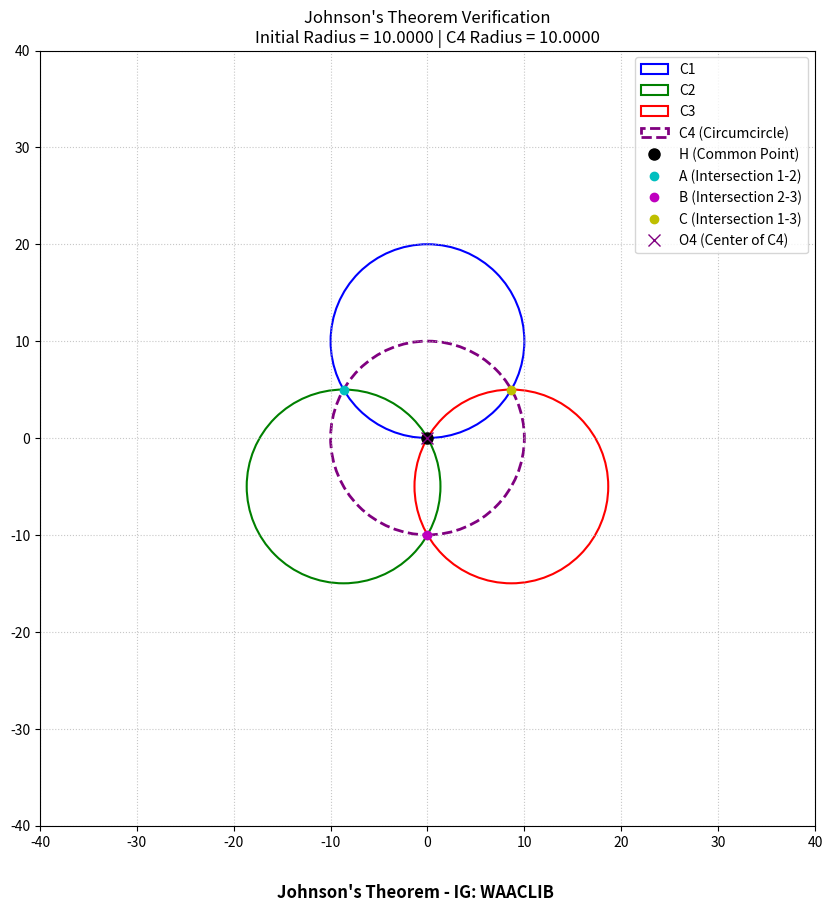

Python code for this plot:
import numpy as np
import matplotlib.pyplot as plt

def get_circumcircle(p1, p2, p3):
    d = 2 * (p1[0] * (p2[1] - p3[1]) + p2[0] * (p3[1] - p1[1]) + p3[0] * (p1[1] - p2[1]))
    ux = ((p1[0]**2 + p1[1]**2) * (p2[1] - p3[1]) + (p2[0]**2 + p2[1]**2) * (p3[1] - p1[1]) + (p3[0]**2 + p3[1]**2) * (p1[1] - p2[1])) / d
    uy = ((p1[0]**2 + p1[1]**2) * (p3[0] - p2[0]) + (p2[0]**2 + p2[1]**2) * (p1[0] - p3[0]) + (p3[0]**2 + p3[1]**2) * (p2[0] - p1[0])) / d
    center = np.array([ux, uy])
    radius = np.linalg.norm(center - p1)
    return center, radius

R = 10.0
H = np.array([0.0, 0.0])

base_angle = np.pi / 2 
theta = np.array([base_angle, base_angle + 2*np.pi/3, base_angle + 4*np.pi/3])

O1 = np.array([R * np.cos(theta[0]), R * np.sin(theta[0])])
O2 = np.array([R * np.cos(theta[1]), R * np.sin(theta[1])])
O3 = np.array([R * np.cos(theta[2]), R * np.sin(theta[2])])

A = O1 + O2
B = O2 + O3
C = O1 + O3

O4, R4 = get_circumcircle(A, B, C)

fig, ax = plt.subplots(figsize=(10, 10))

fig.canvas.manager.set_window_title("Johnson's Theorem")

ax.add_patch(plt.Circle(O1, R, color='blue', fill=False, linewidth=1.5, label='C1'))
ax.add_patch(plt.Circle(O2, R, color='green', fill=False, linewidth=1.5, label='C2'))
ax.add_patch(plt.Circle(O3, R, color='red', fill=False, linewidth=1.5, label='C3'))
ax.add_patch(plt.Circle(O4, R4, color='purple', fill=False, linewidth=2, linestyle='--', label='C4 (Circumcircle)'))

ax.plot(*H, 'ko', markersize=8, label='H (Common Point)')
ax.plot(*A, 'co', markersize=6, label='A (Intersection 1-2)')
ax.plot(*B, 'mo', markersize=6, label='B (Intersection 2-3)')
ax.plot(*C, 'yo', markersize=6, label='C (Intersection 1-3)')
ax.plot(*O4, 'x', color='purple', markersize=8, label='O4 (Center of C4)')

ax.set_aspect('equal')
ax.set_xlim(-4*R, 4*R)
ax.set_ylim(-4*R, 4*R)
ax.legend(loc='upper right')
ax.grid(True, linestyle=':', alpha=0.7)

plt.title(f"Johnson's Theorem Verification\nInitial Radius = {R:.4f} | C4 Radius = {R4:.4f}")

plt.subplots_adjust(bottom=0.08)
plt.figtext(0.5, 0.02, "Johnson's Theorem - IG: WAACLIB", ha="center", fontsize=12, fontweight='bold', color='black')

plt.savefig("johnsons_theorem_output.png", dpi=300, bbox_inches='tight')

plt.show()

print(f"R_initial : {R}")
print(f"R_johnson : {R4}")
print(f"Delta     : {abs(R - R4):.2e}")
